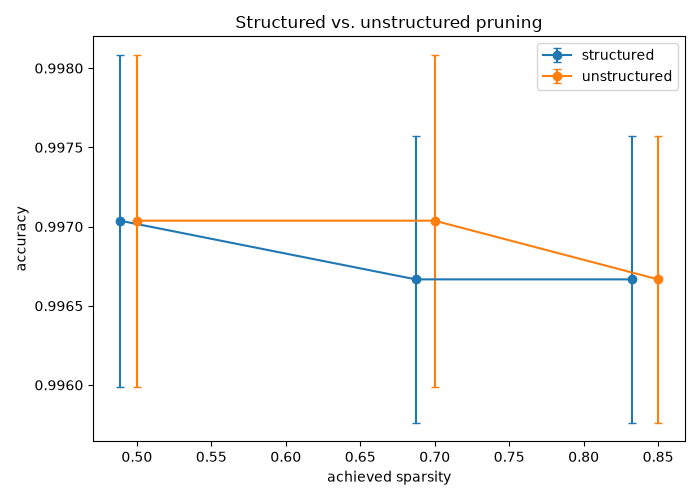

The data file committed next to this chart (first rows):
method, target_sparsity, mean_achieved_sparsity, mean_accuracy, std_accuracy, n_seeds
structured, 0.5, 0.4887, 0.997, 0.001048, 3
structured, 0.7, 0.6873, 0.9967, 0.0009072, 3
structured, 0.85, 0.8324, 0.9967, 0.0009072, 3
unstructured, 0.5, 0.5, 0.997, 0.001048, 3
unstructured, 0.7, 0.7, 0.997, 0.001048, 3
unstructured, 0.85, 0.85, 0.9967, 0.0009072, 3
